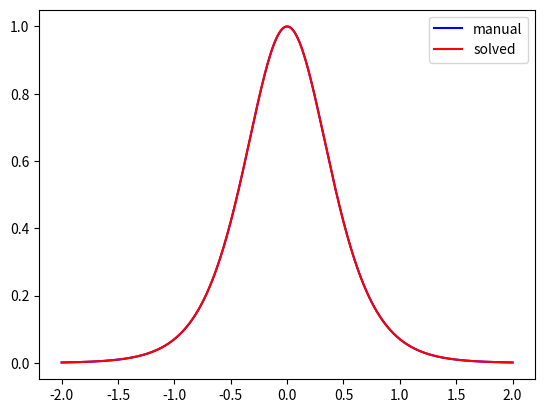

Source code (Python):
# Lecture 5 Notes -- Differentiation (Derivatives)
# 9/17/26

# Exercise 5.15

import numpy as np
import matplotlib.pyplot as plt


def tanh_func(x):
        result = 1/2 * np.tanh(2*x)
        return result

def deriv_func(func, x, h=1e-5):
    df_dx = (func(x + h/2) - func(x - h/2)) / h
    return df_dx

def sec2(x):
    answer = 1 / (np.cosh(2 * x))** 2
    return answer



if __name__ == "__main__":
    interval = np.linspace(-2, 2, 500)
    plt.plot(interval, deriv_func(tanh_func, interval), label="manual", color="blue")
    plt.plot(interval, sec2(interval), label="solved", color="red")
    plt.legend()
    plt.show()
